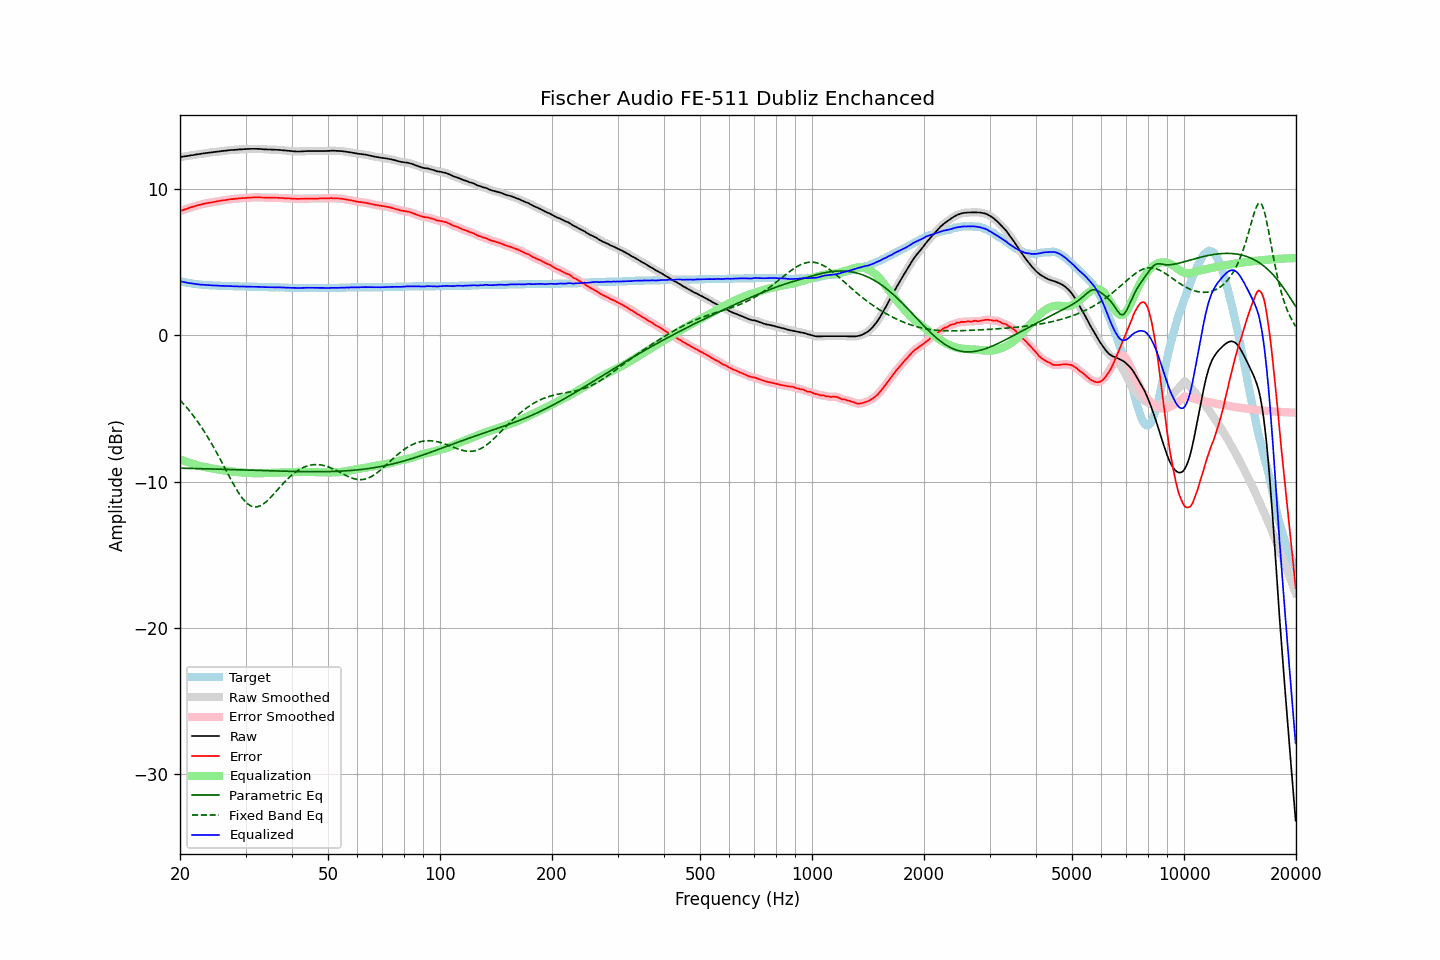

Values plotted in this chart, from the file beside it:
frequency, raw, error, smoothed, error_smoothed, equalization, parametric_eq, fixed_band_eq, equalized_raw, equalized_smoothed, target
20.00, 12.17, 8.48, 12.18, 8.48, -8.48, -9.08, -4.42, 3.69, 3.70, 3.70
20.20, 12.19, 8.53, 12.19, 8.52, -8.52, -9.08, -4.54, 3.67, 3.67, 3.67
20.40, 12.21, 8.57, 12.21, 8.57, -8.56, -9.08, -4.66, 3.65, 3.65, 3.65
20.61, 12.23, 8.61, 12.23, 8.60, -8.60, -9.09, -4.78, 3.63, 3.63, 3.63
20.81, 12.24, 8.64, 12.25, 8.64, -8.64, -9.09, -4.91, 3.60, 3.60, 3.61
21.02, 12.26, 8.68, 12.27, 8.68, -8.68, -9.09, -5.04, 3.58, 3.58, 3.59
21.23, 12.28, 8.72, 12.28, 8.72, -8.72, -9.09, -5.17, 3.57, 3.57, 3.57
21.44, 12.30, 8.76, 12.30, 8.75, -8.75, -9.10, -5.31, 3.55, 3.55, 3.55
21.66, 12.31, 8.79, 12.32, 8.79, -8.79, -9.10, -5.45, 3.53, 3.53, 3.53
21.87, 12.33, 8.82, 12.34, 8.82, -8.82, -9.10, -5.60, 3.51, 3.52, 3.52
22.09, 12.35, 8.86, 12.35, 8.85, -8.85, -9.10, -5.75, 3.50, 3.50, 3.50
22.31, 12.37, 8.89, 12.37, 8.88, -8.88, -9.11, -5.90, 3.49, 3.49, 3.49
22.54, 12.38, 8.91, 12.39, 8.91, -8.91, -9.11, -6.06, 3.47, 3.48, 3.48
22.76, 12.40, 8.94, 12.40, 8.94, -8.94, -9.11, -6.22, 3.47, 3.46, 3.47
22.99, 12.42, 8.97, 12.42, 8.96, -8.97, -9.12, -6.39, 3.46, 3.46, 3.46
23.22, 12.43, 8.99, 12.44, 8.99, -8.99, -9.12, -6.56, 3.44, 3.45, 3.45
23.45, 12.45, 9.02, 12.45, 9.01, -9.01, -9.12, -6.73, 3.44, 3.44, 3.44
23.69, 12.46, 9.04, 12.47, 9.04, -9.03, -9.12, -6.91, 3.43, 3.43, 3.43
23.92, 12.48, 9.06, 12.48, 9.06, -9.06, -9.13, -7.09, 3.43, 3.43, 3.43
24.16, 12.49, 9.08, 12.49, 9.08, -9.08, -9.13, -7.28, 3.42, 3.42, 3.42
24.40, 12.50, 9.09, 12.51, 9.09, -9.10, -9.13, -7.47, 3.41, 3.41, 3.42
24.65, 12.52, 9.12, 12.52, 9.11, -9.12, -9.14, -7.66, 3.41, 3.41, 3.41
24.89, 12.53, 9.13, 12.54, 9.13, -9.14, -9.14, -7.86, 3.40, 3.40, 3.41
25.14, 12.55, 9.16, 12.55, 9.15, -9.15, -9.14, -8.06, 3.40, 3.40, 3.40
25.39, 12.56, 9.18, 12.56, 9.17, -9.17, -9.15, -8.26, 3.39, 3.39, 3.39
25.65, 12.57, 9.19, 12.58, 9.20, -9.19, -9.15, -8.47, 3.38, 3.39, 3.39
25.91, 12.59, 9.22, 12.59, 9.21, -9.21, -9.15, -8.67, 3.38, 3.38, 3.38
26.16, 12.60, 9.23, 12.60, 9.23, -9.23, -9.16, -8.88, 3.38, 3.38, 3.38
26.43, 12.61, 9.24, 12.62, 9.24, -9.24, -9.16, -9.09, 3.37, 3.37, 3.38
26.69, 12.62, 9.26, 12.63, 9.26, -9.26, -9.16, -9.30, 3.36, 3.37, 3.37
26.96, 12.64, 9.28, 12.64, 9.28, -9.27, -9.17, -9.51, 3.37, 3.37, 3.37
27.23, 12.65, 9.30, 12.65, 9.29, -9.29, -9.17, -9.72, 3.37, 3.36, 3.36
27.50, 12.66, 9.31, 12.66, 9.30, -9.30, -9.17, -9.92, 3.36, 3.36, 3.36
27.77, 12.66, 9.31, 12.67, 9.31, -9.32, -9.18, -10.12, 3.35, 3.35, 3.36
28.05, 12.67, 9.33, 12.68, 9.32, -9.33, -9.18, -10.32, 3.35, 3.35, 3.35
28.33, 12.68, 9.34, 12.68, 9.34, -9.34, -9.18, -10.50, 3.35, 3.35, 3.35
28.62, 12.69, 9.35, 12.69, 9.35, -9.35, -9.19, -10.69, 3.34, 3.34, 3.35
28.90, 12.70, 9.37, 12.70, 9.36, -9.36, -9.19, -10.85, 3.35, 3.34, 3.34
29.19, 12.70, 9.37, 12.71, 9.37, -9.37, -9.19, -11.01, 3.34, 3.34, 3.34
29.48, 12.71, 9.38, 12.71, 9.38, -9.38, -9.20, -11.16, 3.34, 3.34, 3.34
29.78, 12.72, 9.39, 12.72, 9.38, -9.39, -9.20, -11.29, 3.34, 3.33, 3.34
30.08, 12.72, 9.39, 12.73, 9.39, -9.39, -9.20, -11.40, 3.33, 3.33, 3.34
30.38, 12.73, 9.41, 12.73, 9.40, -9.40, -9.21, -11.51, 3.33, 3.33, 3.33
30.68, 12.73, 9.41, 12.74, 9.41, -9.41, -9.21, -11.59, 3.33, 3.33, 3.33
30.99, 12.74, 9.42, 12.74, 9.42, -9.42, -9.21, -11.65, 3.33, 3.33, 3.33
31.30, 12.74, 9.42, 12.74, 9.42, -9.42, -9.22, -11.69, 3.32, 3.32, 3.33
31.61, 12.74, 9.43, 12.75, 9.42, -9.42, -9.22, -11.72, 3.32, 3.32, 3.32
31.93, 12.74, 9.43, 12.74, 9.43, -9.43, -9.23, -11.73, 3.32, 3.32, 3.32
32.24, 12.74, 9.43, 12.74, 9.43, -9.43, -9.23, -11.72, 3.32, 3.32, 3.32
32.57, 12.73, 9.43, 12.74, 9.43, -9.42, -9.23, -11.69, 3.31, 3.31, 3.31
32.89, 12.73, 9.43, 12.73, 9.42, -9.42, -9.24, -11.65, 3.31, 3.31, 3.31
33.22, 12.72, 9.42, 12.72, 9.42, -9.42, -9.24, -11.58, 3.31, 3.30, 3.31
33.55, 12.71, 9.42, 12.72, 9.41, -9.42, -9.24, -11.51, 3.30, 3.30, 3.30
33.89, 12.70, 9.41, 12.71, 9.41, -9.41, -9.25, -11.43, 3.29, 3.29, 3.30
34.23, 12.70, 9.41, 12.70, 9.41, -9.41, -9.25, -11.33, 3.29, 3.29, 3.30
34.57, 12.69, 9.41, 12.70, 9.41, -9.41, -9.25, -11.23, 3.29, 3.29, 3.29
34.92, 12.69, 9.41, 12.69, 9.41, -9.41, -9.26, -11.12, 3.29, 3.29, 3.29
35.27, 12.69, 9.41, 12.69, 9.41, -9.41, -9.26, -11.00, 3.29, 3.29, 3.29
35.62, 12.68, 9.41, 12.69, 9.41, -9.40, -9.26, -10.88, 3.28, 3.28, 3.28
35.97, 12.68, 9.41, 12.68, 9.40, -9.40, -9.27, -10.76, 3.28, 3.28, 3.28
... 635 more rows
